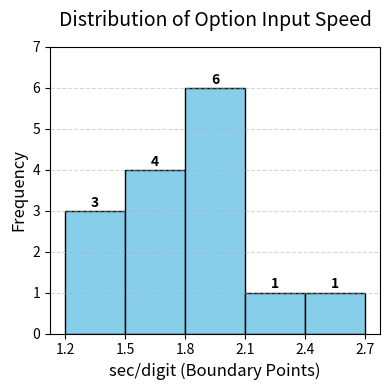

Write Python code to recreate this figure.
import pandas as pd
import matplotlib.pyplot as plt

# 1. 准备数据
data = {
    'Number Input': [
        1.518246147,
        2.561191891,
        1.844266521,
        2.653295266,
        1.782980551,
        1.53861001,
        2.646943992,
        2.896260417,
        2.116010329,
        2.103089259,
        2.885454687,
        2.679300839,
        2.694171815,
        2.632410034,
        2.925294393
    ],
    'Option Input': [
        1.205822797,
        1.612122613,
        2.279953441,
        1.313668945,
        1.824850109,
        1.783010146,
        1.96091181,
        1.968500532,
        2.000153071,
        1.269292918,
        2.000317895,
        1.747390786,
        1.860958524,
        2.406213072,
        1.63135634
    ]
}
df = pd.DataFrame(data)

# 2. 定义区间边缘和标签
# float('-inf') 表示负无穷，float('inf') 表示正无穷
boundary_bins = [1.2,1.5, 1.8, 2.1, 2.4, 2.7]

# 3. 绘图
plt.figure(figsize=(4, 4))

# 使用 plt.hist 绘制，rwidth 控制柱子宽度（0.9 表示留出 10% 缝隙，1.0 则完全紧挨）
n, bins, patches = plt.hist(df['Option Input'], bins=boundary_bins, color='skyblue', 
                            edgecolor='black', rwidth=1)
# 4. 美化调整
# 设置刻度在分界点上
plt.xticks(boundary_bins)

# 纵向留白
plt.ylim(0, 7)

# 添加数值标注 (标注在柱子中心)
for i in range(len(n)):
    if n[i] > 0: # 只标注有数据的柱子
        plt.text((bins[i] + bins[i+1]) / 2, n[i] + 0.1, 
                 str(int(n[i])), ha='center', fontweight='bold')

# 标题与轴标签
plt.title('Distribution of Option Input Speed', fontsize=14, pad=15)
plt.xlabel('sec/digit (Boundary Points)', fontsize=12)
plt.ylabel('Frequency', fontsize=12)

plt.grid(axis='y', linestyle='--', alpha=0.5)
plt.tight_layout()
plt.show()
